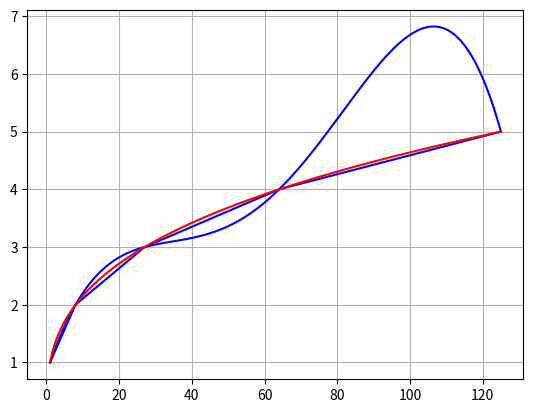

Write Python code to recreate this figure.
"""
Examen septiembre 19/20 modelo 1 con comentarios

[redacted]
"""

from numpy import * 
from matplotlib.pyplot import *
from scipy.interpolate import interp1d

""" Ejercicio 1 """

# La funcion log(x) - 1/x tiene una unica raiz l que se desea aproximar 

def f(x):
    return log(x) - (1/x)

""" Apartado A) """

# Con ayuda de plot halle un intervalo de longitud 1 que contenga a l

# x = linspace(0.1, 6, 100)
# y = f(x)
# plot = (x, y)
# grid("on")
# show()

print("Vemos que el intervalo donde está l es (1,2) y es un intervalo de longitud 1.")

""" Apartado B) """

def puntofijo2(f,g,x0,eps,nmax):
    error = eps + 1
    k = 0
    while (error > eps and k < nmax):
        x1 = g(x0)
        error = abs(f(x1))
        x0 = x1
        k = k + 1
    if k == nmax:
        print("Se alcanza el número máximo de iteraciones")
        print("El último valor calulado es",x1)
    else:
        print("Se alcanza la precisión requerida en",k,"iteraciones")
        print("El último valor calulado es",x1)
    return x1

def fm1(x):
    return exp(1/x)

print("Aproximacion de la raiz l mediante fm1 = e^(1/x)")
puntofijo2(f,fm1,1.5, 1e-10, 500)

def fm2(x):
    return 1/log(x)

print("Aproximacion de la raiz l mediante fm2 = 1/log(x)")
# puntofijo2(f,fm2,1.5, 1e-10, 500)
print("El segundo metodo no es convergente")

def fm3(x):
    return (x**2*(1-log(x)) + 2*x)/(x + 1)

print("Aproximacion de la raiz l mediante fm3 = (x**2*(1-log(x)) + 2x)/(x + 1)")
puntofijo2(f,fm3,1.5, 1e-10, 500)

print("El metodo dos no es convergente, de entre el primero y el tercero, el tercero es mucho mas rapido")


""" Ejercicio 2 """

# Aproximar raiz cubica de 10 y raiz cubica de 100 usando interpolacion

def tabla_diferencias_divididas(x,y):
    """ Calcula la tabla completa de las diferencias divididas a partir de los datos
    x e y. Devuelve una matriz (df) triangular inferior que en la columna k-esima
    contiene las diferencias de orden k."""
    n= len(y)
    df=zeros([n,n])
    df[:,0]=y
    yn=y
    for i in range(0, len(x)-1):
        dx=x[i+1: len(x)]-x[0:n-(i+1)]
        yn=diff(yn)/dx
        df[i+1:n,i+1]=yn
    return df
    
def eval_forma_newton(x,y,z_0):
    """ Calcula en primer lugar el polinomio de interpolacion de Lagrange que interpola 
    los datos x e y mediante la formula de Newton y lo evalua en z0."""  
    n= len(y)
    df=tabla_diferencias_divididas(x,y)
    peval=df[0,0]
    prod=1.0
    for i in range(1,n):
        prod=prod*(z_0-x[i-1])
        peval=peval+df[i,i]*prod
    return peval    

def eval_forma_newton_horner(x,y,z0):   
    n = len(y)
    df = tabla_diferencias_divididas(x,y)
    cn = df[n-1,n-1]
    for i in range (n-2,-1,-1):
        cn = cn*(z0-x[i])+df[i,i]
    return cn

""" Apartado A """

# Observe que los puntos del plano (n^3, n) estan en la grafica de 
# raiz cubica de x. Escriba un programa que permita evaluar en cualquier punto
# el polinomio p de grado menor o igual que 4 que interpola dichos puntos

y = linspace(1, 5, 5)
x = y**3
plot(x, y, "b")
grid("on")
show()

def polinomio(c):
    return eval_forma_newton_horner(x, y, c)

""" Apartado B """ 

# Con ayuda de plot dibuje las graficas de f y p en [1, 125]

x1 = linspace(1, 125, 200)
y1 = polinomio(x1)
plot(x1, y1, "b", x1, x1**(1/3), "red")
grid("on")
show()

print("f viene de color rojo y p de color azul")

""" Apartado C """

# Aproxime raiz cubica de 10 y raiz cubica de 100 mediante p(10) y p(100), 
# respectivamente. Compare con las aproximaciones que se obtienen usando 
# el operador ** de python.

puntos = array([10,100])
aproximar = polinomio(puntos)

print("La aproximacion de 10^(1/3) con el polinomio de interpolacion es ", aproximar[0], "y el error cometido es ", 10**(1/3) - aproximar[0])

print("La aproximacion de 100^(1/3) con el polinomio de interpolacion es ", aproximar[1], "y el error cometido es ", 100**(1/3) - aproximar[1])

""" Apartado D """

# Repetir lo anterior con interpolacion spline cubica, ¿Cual es mejor? 

def intcubic(x, y): 
    pol = interp1d(x, y, "cubic")
    return pol

pol = intcubic(x1, y1)
print("La aproximacion ", pol(10), " el error ", 10**(1/3) - pol(10))
print("La aproximacion ", pol(100), " el error ", 100**(1/3) - pol(100))





















